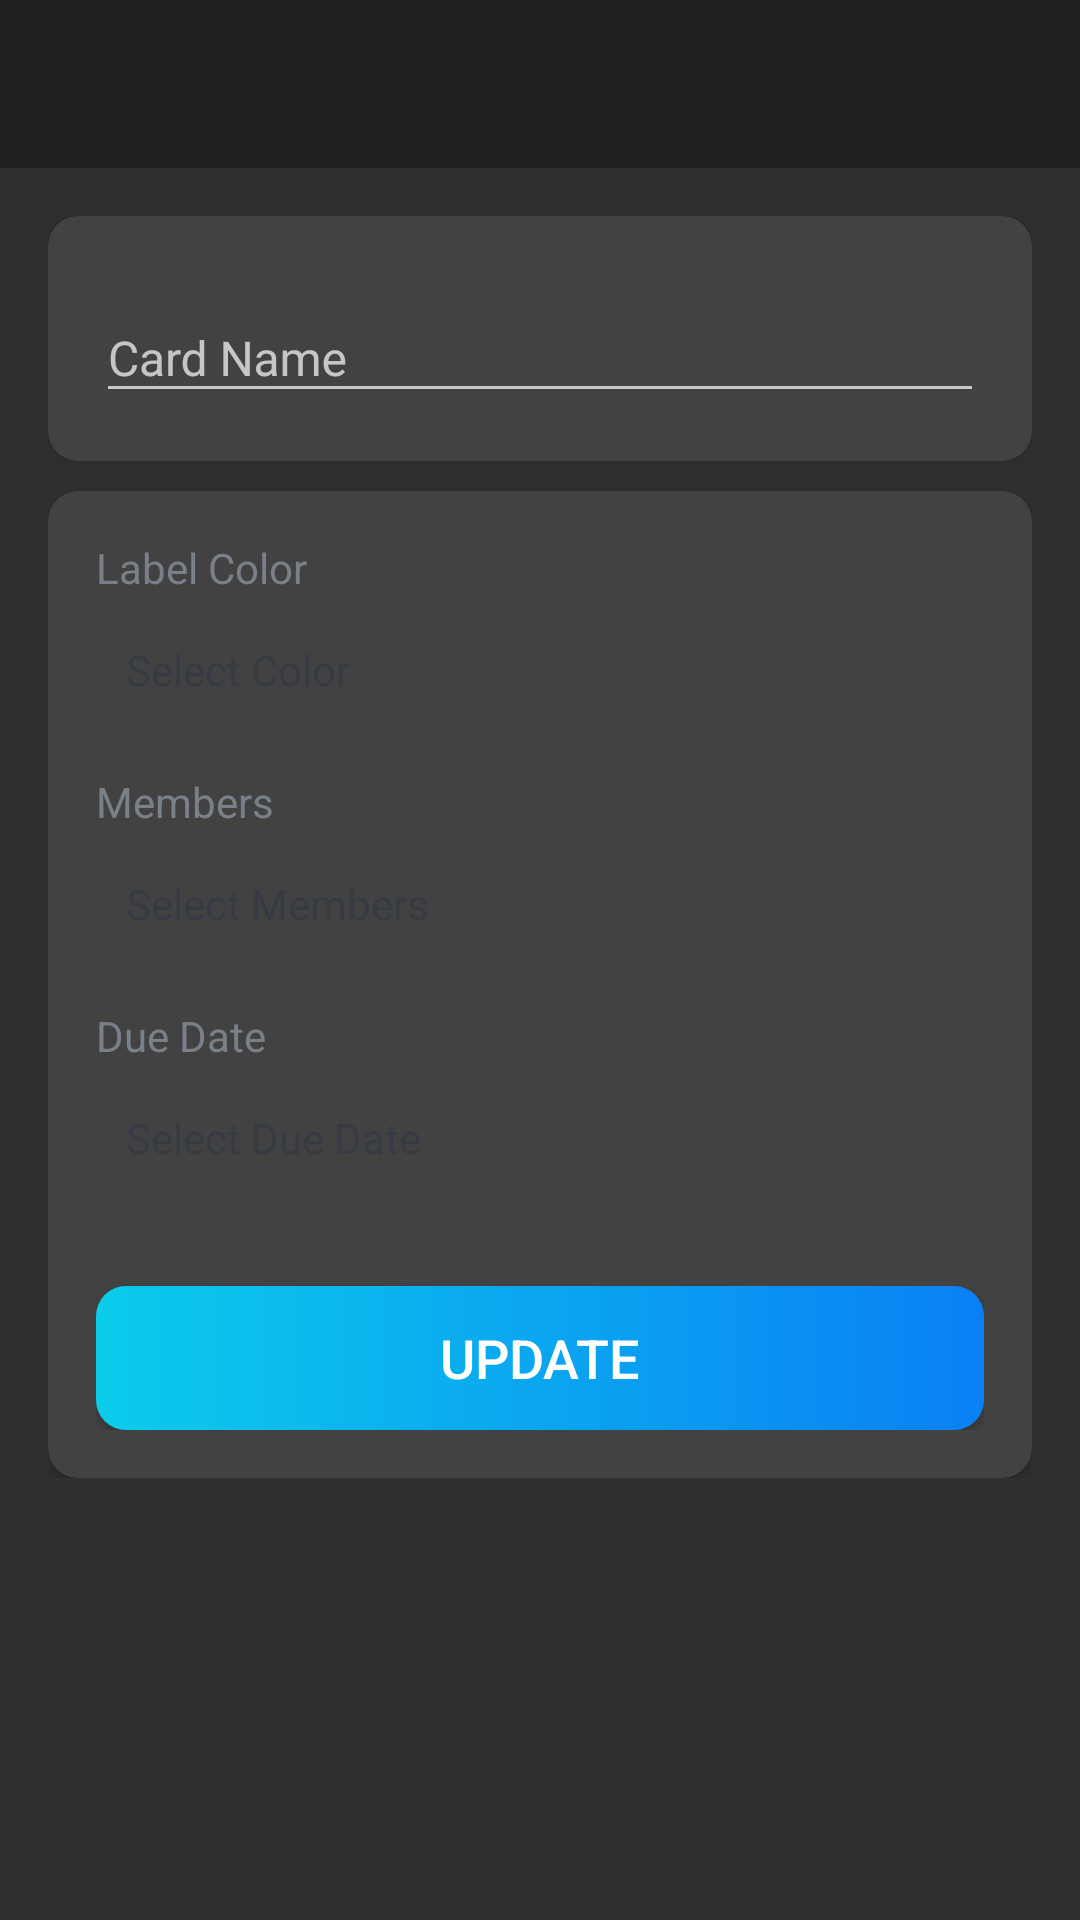

The Android layout XML behind this screen, and the referenced resources:
<!-- AndroidManifest.xml: activity theme Theme.AppCompat.NoActionBar -->
<!-- res/layout/activity_card_details.xml -->
<?xml version="1.0" encoding="utf-8"?>
<LinearLayout xmlns:android="http://schemas.android.com/apk/res/android"
    xmlns:app="http://schemas.android.com/apk/res-auto"
    xmlns:tools="http://schemas.android.com/tools"
    android:layout_width="match_parent"
    android:layout_height="match_parent"
    android:orientation="vertical"
    tools:context=".activities.CardDetailsActivity">

    <com.google.android.material.appbar.AppBarLayout
        android:layout_width="match_parent"
        android:layout_height="wrap_content"
        android:theme="@style/AppTheme.AppBarOverlay">

        <androidx.appcompat.widget.Toolbar
            android:id="@+id/toolbar_card_details_activity"
            android:layout_width="match_parent"
            android:layout_height="?attr/actionBarSize"
            android:background="?attr/colorPrimary"
            app:popupTheme="@style/AppTheme.PopupOverlay" />
    </com.google.android.material.appbar.AppBarLayout>

    <LinearLayout
        android:layout_width="match_parent"
        android:layout_height="wrap_content"
        android:background="@drawable/ic_background"
        android:orientation="vertical"
        android:padding="@dimen/card_details_content_padding">

        <androidx.cardview.widget.CardView
            android:layout_width="match_parent"
            android:layout_height="match_parent"
            android:layout_marginBottom="@dimen/card_details_cv_card_name_marginBottom"
            android:elevation="@dimen/card_view_elevation"
            app:cardCornerRadius="@dimen/card_view_corner_radius">

            <LinearLayout
                android:layout_width="match_parent"
                android:layout_height="wrap_content"
                android:gravity="center_horizontal"
                android:orientation="vertical"
                android:padding="@dimen/card_details_cv_content_padding">

                <com.google.android.material.textfield.TextInputLayout
                    android:layout_width="match_parent"
                    android:layout_height="wrap_content">

                    <androidx.appcompat.widget.AppCompatEditText
                        android:id="@+id/et_name_card_details"
                        android:layout_width="match_parent"
                        android:layout_height="wrap_content"
                        android:hint="@string/hint_card_name"
                        android:inputType="text"
                        android:textSize="@dimen/et_text_size"
                        tools:text="Test" />
                </com.google.android.material.textfield.TextInputLayout>

            </LinearLayout>
        </androidx.cardview.widget.CardView>

        <androidx.cardview.widget.CardView
            android:layout_width="match_parent"
            android:layout_height="match_parent"
            android:elevation="@dimen/card_view_elevation"
            app:cardCornerRadius="@dimen/card_view_corner_radius">

            <LinearLayout
                android:layout_width="match_parent"
                android:layout_height="wrap_content"
                android:gravity="center_horizontal"
                android:orientation="vertical"
                android:padding="@dimen/card_details_cv_content_padding">

                <TextView
                    android:layout_width="match_parent"
                    android:layout_height="wrap_content"
                    android:text="@string/label_color"
                    android:textColor="@color/secondary_text_color"
                    android:textSize="@dimen/card_details_label_text_size" />

                <TextView
                    android:id="@+id/tv_select_label_color"
                    android:layout_width="match_parent"
                    android:layout_height="wrap_content"
                    android:layout_marginTop="@dimen/card_details_value_marginTop"
                    android:padding="@dimen/card_details_value_padding"
                    android:text="@string/select_color"
                    android:textColor="@color/primary_text_color" />

                <TextView
                    android:layout_width="match_parent"
                    android:layout_height="wrap_content"
                    android:layout_marginTop="@dimen/card_details_members_label_marginTop"
                    android:text="@string/members"
                    android:textColor="@color/secondary_text_color"
                    android:textSize="@dimen/card_details_label_text_size" />

                <TextView
                    android:id="@+id/tv_select_members"
                    android:layout_width="match_parent"
                    android:layout_height="wrap_content"
                    android:layout_marginTop="@dimen/card_details_value_marginTop"
                    android:padding="@dimen/card_details_value_padding"
                    android:text="@string/select_members"
                    android:textColor="@color/primary_text_color" />

                <androidx.recyclerview.widget.RecyclerView
                    android:layout_width="match_parent"
                    android:layout_height="wrap_content"
                    android:id="@+id/rv_selected_members_list"
                    android:visibility="gone"
                    tools:visibility="visible"
                    android:layout_marginTop="@dimen/card_details_value_marginTop"
                    />

                <TextView
                    android:layout_width="match_parent"
                    android:layout_height="wrap_content"
                    android:layout_marginTop="@dimen/card_details_members_label_marginTop"
                    android:text="@string/due_date"
                    android:textColor="@color/secondary_text_color"
                    android:textSize="@dimen/card_details_label_text_size" />

                <TextView
                    android:id="@+id/tv_select_due_date"
                    android:layout_width="match_parent"
                    android:layout_height="wrap_content"
                    android:layout_marginTop="@dimen/card_details_value_marginTop"
                    android:padding="@dimen/card_details_value_padding"
                    android:text="@string/select_due_date"
                    android:textColor="@color/primary_text_color" />

                <Button
                    android:id="@+id/btn_update_card_details"
                    android:layout_width="match_parent"
                    android:layout_height="wrap_content"
                    android:layout_gravity="center"
                    android:layout_marginTop="@dimen/card_details_update_btn_marginTop"
                    android:background="@drawable/shape_button_rounded"
                    android:foreground="?attr/selectableItemBackground"
                    android:gravity="center"
                    android:paddingTop="@dimen/btn_paddingTopBottom"
                    android:paddingBottom="@dimen/btn_paddingTopBottom"
                    android:text="@string/update"
                    android:textColor="@android:color/white"
                    android:textSize="@dimen/btn_text_size" />
            </LinearLayout>
        </androidx.cardview.widget.CardView>
    </LinearLayout>
</LinearLayout>
<!-- resources referenced by this layout -->
<resources>
  <color name="primary_text_color">#363A43</color>
  <color name="secondary_text_color">#7A8089</color>
  <dimen name="btn_paddingTopBottom">8dp</dimen>
  <dimen name="btn_text_size">18sp</dimen>
  <dimen name="card_details_content_padding">16dp</dimen>
  <dimen name="card_details_cv_card_name_marginBottom">10dp</dimen>
  <dimen name="card_details_cv_content_padding">16dp</dimen>
  <dimen name="card_details_label_text_size">14sp</dimen>
  <dimen name="card_details_members_label_marginTop">15dp</dimen>
  <dimen name="card_details_update_btn_marginTop">30dp</dimen>
  <dimen name="card_details_value_marginTop">5dp</dimen>
  <dimen name="card_details_value_padding">10dp</dimen>
  <dimen name="card_view_corner_radius">10dp</dimen>
  <dimen name="card_view_elevation">10dp</dimen>
  <dimen name="et_text_size">16sp</dimen>
  <!-- drawable shape_button_rounded (drawable) -->
  <?xml version="1.0" encoding="utf-8"?>
  <shape xmlns:android="http://schemas.android.com/apk/res/android"
      android:shape="rectangle">
  
      <gradient
          android:angle="360"
          android:startColor="#0BCCEB"
          android:endColor="#0A80F5"
          android:type="linear"
          >
  
      </gradient>
  
      <corners android:radius="10dp"/>
  
  </shape>
  <string name="due_date">Due Date</string>
  <string name="hint_card_name">Card Name</string>
  <string name="label_color">Label Color</string>
  <string name="members">Members</string>
  <string name="select_color">Select Color</string>
  <string name="select_due_date">Select Due Date</string>
  <string name="select_members">Select Members</string>
  <string name="update">UPDATE</string>
  <style name="AppTheme.AppBarOverlay" parent="ThemeOverlay.AppCompat.Dark.ActionBar" />
  <style name="AppTheme.PopupOverlay" parent="ThemeOverlay.AppCompat.Light" />
</resources>
